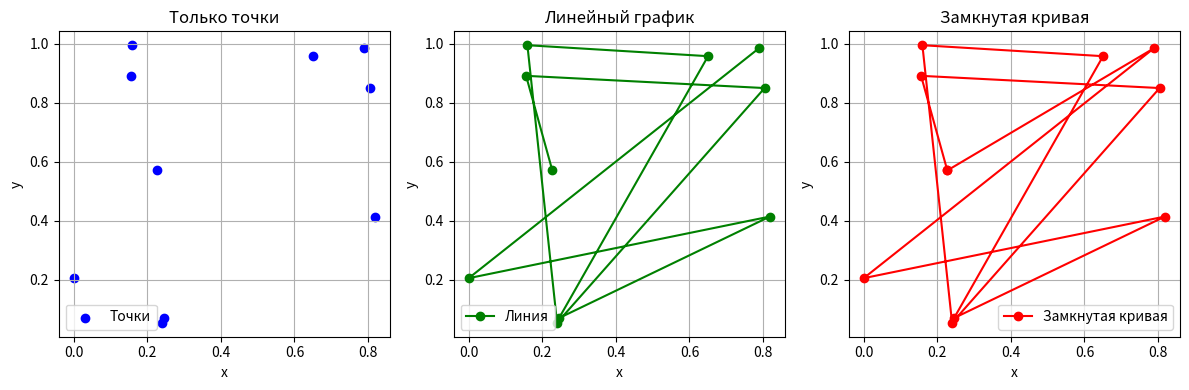
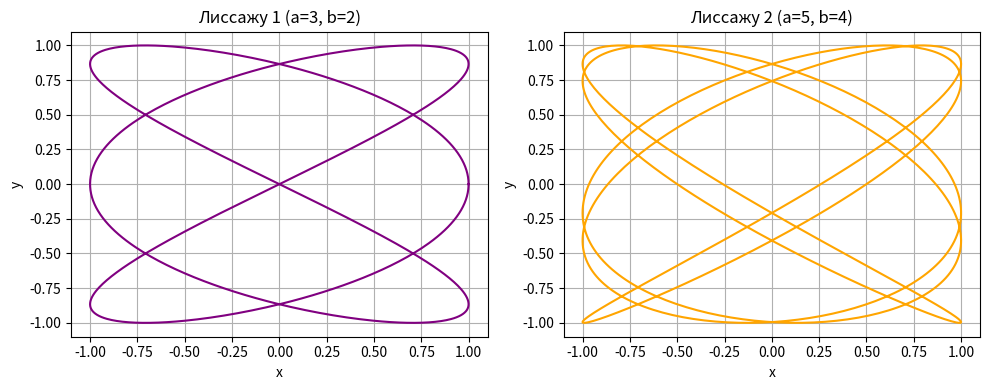
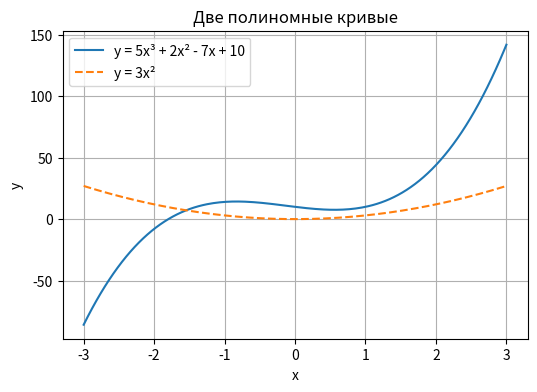
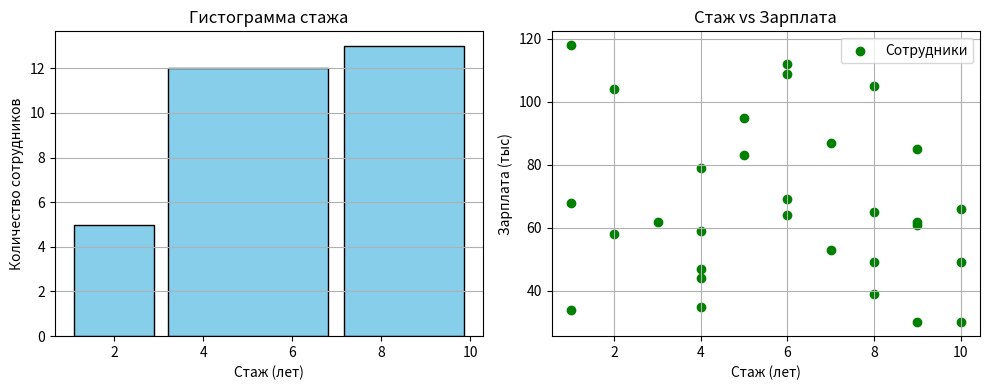
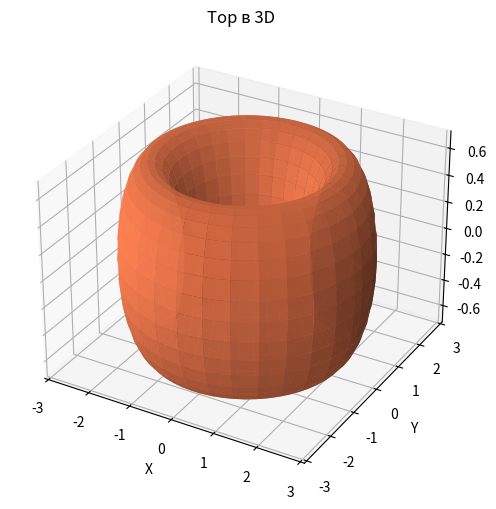

Python code for these plots, in order:
# lab7.py
# Лабораторная работа №7
# Используется только numpy и matplotlib

import numpy as np
import matplotlib.pyplot as plt

# ========== ЗАДАНИЕ 1 ==========
# 10 точек, построить:
# 1) точки; 2) линию; 3) замкнутую кривую
x = np.random.rand(10)
y = np.random.rand(10)

plt.figure(figsize=(12,4))

# 1) только точки
plt.subplot(1,3,1)
plt.scatter(x, y, color='blue', label='Точки')
plt.title('Только точки')
plt.xlabel('x'); plt.ylabel('y')
plt.legend(); plt.grid(True)

# 2) линейный график
plt.subplot(1,3,2)
plt.plot(x, y, marker='o', color='green', label='Линия')
plt.title('Линейный график')
plt.xlabel('x'); plt.ylabel('y')
plt.legend(); plt.grid(True)

# 3) замкнутая кривая (соединяем последнюю с первой)
x_closed = np.append(x, x[0])
y_closed = np.append(y, y[0])
plt.subplot(1,3,3)
plt.plot(x_closed, y_closed, marker='o', color='red', label='Замкнутая кривая')
plt.title('Замкнутая кривая')
plt.xlabel('x'); plt.ylabel('y')
plt.legend(); plt.grid(True)

plt.tight_layout()
plt.show()


# ========== ЗАДАНИЕ 2 ==========
# Фигуры Лиссажу
t = np.linspace(0, 2*np.pi, 1000)

# первая
x1 = np.sin(3 * t + np.pi/2)
y1 = np.sin(2 * t)

# вторая
x2 = np.sin(5 * t)
y2 = np.sin(4 * t + np.pi/3)

plt.figure(figsize=(10,4))
plt.subplot(1,2,1)
plt.plot(x1, y1, color='purple')
plt.title('Лиссажу 1 (a=3, b=2)')
plt.xlabel('x'); plt.ylabel('y'); plt.grid(True)

plt.subplot(1,2,2)
plt.plot(x2, y2, color='orange')
plt.title('Лиссажу 2 (a=5, b=4)')
plt.xlabel('x'); plt.ylabel('y'); plt.grid(True)

plt.tight_layout()
plt.show()


# ========== ЗАДАНИЕ 3 ==========
# Построить на одной плоскости две полиномные кривые
x = np.linspace(-3, 3, 200)
y1 = 5*x**3 + 2*x**2 - 7*x + 10
y2 = 3*x**2

plt.figure(figsize=(6,4))
plt.plot(x, y1, label='y = 5x³ + 2x² - 7x + 10')
plt.plot(x, y2, label='y = 3x²', linestyle='--')
plt.title('Две полиномные кривые')
plt.xlabel('x'); plt.ylabel('y')
plt.legend(); plt.grid(True)
plt.show()


# ========== ЗАДАНИЕ 4 ==========
# Стаж и зарплата
np.random.seed(0)
experience = np.random.randint(1, 11, 30)   # стаж 1–10 лет
salary = np.random.randint(30, 120, 30)     # зарплата 30–120 тыс

# Гистограмма
plt.figure(figsize=(10,4))
plt.subplot(1,2,1)
plt.hist(experience, bins=[1,3,7,10], color='skyblue', edgecolor='black', rwidth=0.9)
plt.title('Гистограмма стажа')
plt.xlabel('Стаж (лет)'); plt.ylabel('Количество сотрудников'); plt.grid(axis='y')

# Диаграмма рассеяния
plt.subplot(1,2,2)
plt.scatter(experience, salary, color='green', label='Сотрудники')
plt.title('Стаж vs Зарплата')
plt.xlabel('Стаж (лет)'); plt.ylabel('Зарплата (тыс)')
plt.legend(); plt.grid(True)

plt.tight_layout()
plt.show()


# ========== ЗАДАНИЕ 5 ==========
# Тор в 3D
from mpl_toolkits.mplot3d import Axes3D

R = 2  # большой радиус
r = 0.7  # малый радиус

u = np.linspace(0, 2*np.pi, 60)
v = np.linspace(0, 2*np.pi, 30)
U, V = np.meshgrid(u, v)

X = (R + r*np.cos(V)) * np.cos(U)
Y = (R + r*np.cos(V)) * np.sin(U)
Z = r * np.sin(V)

fig = plt.figure(figsize=(7,6))
ax = fig.add_subplot(111, projection='3d')
ax.plot_surface(X, Y, Z, color='coral', alpha=0.9)
ax.set_title('Тор в 3D')
ax.set_xlabel('X'); ax.set_ylabel('Y'); ax.set_zlabel('Z')
plt.show()
